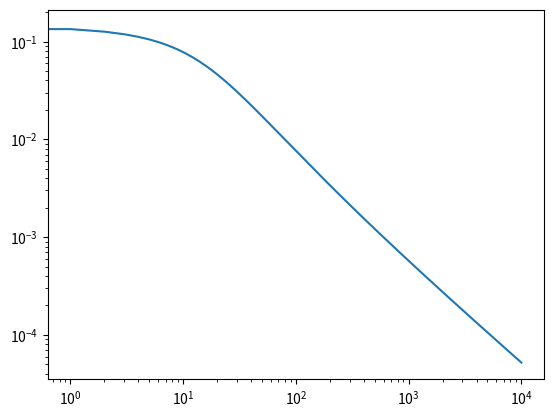

Here is the Python script that generated this plot:
import numpy as np
from matplotlib import pyplot as plt

'''
This script contains a neural network class. The class supports several options for building a nerual network, including:
- the number of layers and number of neurons for each layer
- the activation function for each later
- the learning rate (alpha) for backpropogation
- the cost function to minimize

This neural network is build to take a single vector of input at a time, and so is better suited for temporal-based reinforcement learning than supervised learning
'''

#np.random.seed(13)
# creating a vectorized function of the derivative of the relu function
d_relu = np.vectorize(lambda x: 1 if x > 0 else 0)
# used to make sure zeroes aren't being used in places like log(x) or 1/x
nonzero = np.vectorize(lambda x: 0.1**10 if x == 0 else x)

def NeuralNetwork(layers,activations,alpha,cost_func,rem_costs=False,save_mem=False,kind='single',weights=None,biases=None):
    if kind == 'single':
        return NeuralNetwork_Single(layers,activations,alpha,cost_func,rem_costs=rem_costs,save_mem=save_mem,weights=weights,biases=biases)
    elif kind == 'batch':
        return NeuralNetwork_Batch(layers,activations,alpha,cost_func,rem_costs=rem_costs,save_mem=save_mem,weights=weights,biases=biases)


class NeuralNetwork_Single(object):
    def __init__(self,layers,activations,alpha,cost_func,rem_costs=False,save_mem=False,weights=None,biases=None):
        if weights is None:
            weights = []
            biases = []
            for l in range(len(layers[:-1])):
                w = np.random.randn(layers[l+1],layers[l]) # rows are receiving neurons, columns are previous neurons
                b = np.random.randn(layers[l+1])
                weights.append(w)
                biases.append(b)
        self.weights = weights
        self.biases = biases

        self.activations = activations

        self.alpha = alpha

        self.cost_func = cost_func

        self.costs = []

        self.layers = layers

        self.rem_costs = rem_costs

        self.save_mem = save_mem

    # cost function (thing the NN is trying to minimize)
    def cost(self,y_hat,y):
        if self.cost_func == 'SSE': # sum of squares error
            return np.sum(0.5*(y_hat-y)**2)/y.shape[0]

        elif self.cost_func == 'CE': # cross entropy
            return -np.sum(np.log(nonzero(y_hat))*y)/y.size

    # derivative of the cost function
    def d_cost(self,y_hat,y):
        if self.cost_func == 'SSE':
            return (y_hat-y)

        elif self.cost_func == 'CE':

            return -(y*(1.0/nonzero(y_hat)) + (1.0-y)*(1.0/nonzero(1-y_hat)))

    # activation function of each neuron
    def activ(self,z,n):
        if self.activations[n] == 'sigmoid':
            return 1.0/(1.0+np.exp(-z))

        elif self.activations[n] == 'relu':
            return np.maximum(np.zeros(z.shape),z)

        elif self.activations[n] == 'linear':
            return z

    # derivative of the activation function
    def d_activ(self,z,n):
        if self.activations[n] == 'sigmoid':
            return self.activ(z,n)*(1-self.activ(z,n))

        elif self.activations[n] == 'relu':
            return d_relu(z)

        elif self.activations[n] == 'linear':
            return np.full(z.shape,1)


    # feed the input values all the way through the network
    def forward_propogation(self,x):
        activs = [x.T]
        zs = []
        for l,weights,biases in zip(range(len(self.layers[1:])),self.weights,self.biases):
            z = np.dot(weights,activs[l]) + biases # multiply previous layer values by the weights, add biases (1-D vector length of the next layer)
            zs.append(z)
            a = self.activ(z,l) # put the input values through the activation function
            activs.append(a)

        return activs,zs

    # use gradient descent to adjust weights and biases
    def backpropogation(self,x,y):
        activs,zs = self.forward_propogation(x)
        y_hat = activs[-1]
        self.y_hat = y_hat

        delta_b = [] # list of gradient adjustments (change in cost with respect to biases)
        delta_w = [] # list of gradient adjustments (change in cost with respect to weights)

        Cost = self.cost(y_hat,y) # cost of the iteration
        if self.rem_costs: self.costs.append(Cost)

        dCda_dadz = self.d_cost(y_hat,y)*(self.d_activ(zs[-1],-1)) # vector of length number of neurons
        #dC/da * da/dz (derivative of cost with respect to activation * derivative of activation with respect to input)

        db = dCda_dadz # change in cost with respect to bias = dC/da * da/dz * 1

        #dw = np.outer(dCda_dadz,activs[-2])
        dw = np.dot(dCda_dadz[:,np.newaxis],activs[-2][np.newaxis])
        # change in cost with respect to weight = dC/da * da/dz * a(l-1)

        delta_b.append(db)
        delta_w.append(dw)

        for l in range(2,len(self.layers)):
            weights = self.weights[-l+1]
            dCda_dadz = np.dot(weights.T,dCda_dadz)*self.d_activ(zs[-l],-l)
            #dC/da * da/dz (derivative of cost with respect to activation * derivative of activation with respect to input)

            db = dCda_dadz # change in cost with respect to bias = dC/da * da/dz * 1

            dw = np.dot(dCda_dadz[:,np.newaxis],activs[-l-1][np.newaxis])
            #dw = np.outer(dCda_dadz,activs[-l-1])
            # change in cost with respect to weight = dC/da * da/dz * a(l-1)

            delta_b.append(db)
            delta_w.append(dw)

        delta_b = delta_b[::-1]
        delta_w = delta_w[::-1]

        if self.save_mem:
            del activs,zs,y_hat,dCda_dadz,db,dw,weights
            self.weights = [w.astype(np.float32) for w in self.weights]
            self.biases = [b.astype(np.float32) for b in self.biases]
            delta_w = [dw.astype(np.float32) for dw in delta_w]
            delta_b = [db.astype(np.float32) for db in delta_b]


        # adjust the weights and biases based on the calculated gradients
        self.weights = [w - self.alpha*dw for w,dw in zip(self.weights,delta_w)]
        self.biases = [b - self.alpha*db for b,db in zip(self.biases,delta_b)]



        return Cost

class NeuralNetwork_Batch(object):
    def __init__(self,layers,activations,alpha,cost_func,rem_costs=False,save_mem=False,weights=None,biases=None):
        if weights is None:
            weights = []
            biases = []
            for l in range(len(layers[:-1])):
                #w = np.random.randn(layers[l+1],layers[l]))*0.01 # rows are receiving neurons, columns are previous neurons
                w = np.random.randn(layers[l+1],layers[l])*np.sqrt(2/layers[l])
                b = np.random.randn(layers[l+1],1)
                weights.append(w)
                biases.append(b)
        self.weights = weights
        self.biases = biases

        self.activations = activations

        self.alpha = alpha

        self.cost_func = cost_func

        self.costs = []

        self.layers = layers

        self.rem_costs = rem_costs

        self.save_mem = save_mem

    # cost function (thing the NN is trying to minimize)
    def cost(self,y,y_hat):
        if self.cost_func == 'SSE': # sum of squares error
            #print('y,y_hat',y,y_hat)
            return np.mean(0.5*(y-y_hat)**2)

        elif self.cost_func == 'CE': # cross entropy
            return -np.sum(np.log(nonzero(y_hat))*y)/y.size

    # derivative of the cost function
    def d_cost(self,y,y_hat):
        if self.cost_func == 'SSE':
            return (y-y_hat)

        elif self.cost_func == 'CE':

            return -(y*(1.0/nonzero(y_hat)) + (1.0-y)*(1.0/nonzero(1-y_hat)))

    # activation function of each neuron
    def activ(self,z,n):
        if self.activations[n] == 'sigmoid':
            return 1.0/(1.0+np.exp(-z))

        elif self.activations[n] == 'relu':
            return np.maximum(np.zeros(z.shape),z)

        elif self.activations[n] == 'linear':
            return z

    # derivative of the activation function
    def d_activ(self,z,n):
        if self.activations[n] == 'sigmoid':
            return self.activ(z,n)*(1-self.activ(z,n))

        elif self.activations[n] == 'relu':
            return d_relu(z)

        elif self.activations[n] == 'linear':
            return np.full(z.shape,1)


    # feed the input values all the way through the network
    def forward_propogation(self,x):
        activs = [x]
        zs = []
        for l,weights,biases in zip(range(len(self.layers[1:])),self.weights,self.biases):
            z = np.matmul(weights,activs[l]) + biases # multiply previous layer values by the weights, add biases (1-D vector length of the next layer)
            zs.append(z)
            a = self.activ(z,l) # put the input values through the activation function
            activs.append(a)

        return activs,zs

    # use gradient descent to adjust weights and biases
    def backpropogation(self,x,y):
        activs,zs = self.forward_propogation(x)

        y_hat = activs[-1]
        self.y_hat = y_hat

        delta_b = [] # list of gradient adjustments (change in cost with respect to biases)
        delta_w = [] # list of gradient adjustments (change in cost with respect to weights)

        Cost = self.cost(y,y_hat) # cost of the iteration

        if self.rem_costs: self.costs.append(Cost)

        dCda_dadz = self.d_cost(y,y_hat)*(self.d_activ(zs[-1],-1)) # vector of length number of neurons
        #dC/da * da/dz (derivative of cost with respect to activation * derivative of activation with respect to input)

        db = dCda_dadz # change in cost with respect to bias = dC/da * da/dz * 1
        dw = np.einsum('i...,j...->ij...',dCda_dadz,activs[-2])
        # change in cost with respect to weight = dC/da * da/dz * a(l-1)


        dw = np.mean(dw,axis=2)
        db = np.mean(db,axis=1).reshape(db.shape[0],1)


        delta_b.append(db)
        delta_w.append(dw)

        for l in range(2,len(self.layers)):
            weights = self.weights[-l+1]
            dCda_dadz = np.matmul(weights.T,dCda_dadz)*self.d_activ(zs[-l],-l)

            #dC/da * da/dz (derivative of cost with respect to activation * derivative of activation with respect to input)

            db = dCda_dadz # change in cost with respect to bias = dC/da * da/dz * 1



            dw = np.einsum('i...,j...->ij...',dCda_dadz.astype(np.float32),activs[-l-1].astype(np.float32))
            # change in cost with respect to weight = dC/da * da/dz * a(l-1)

            dw = np.mean(dw,axis=2)
            db = np.mean(db,axis=1).reshape(db.shape[0],1)


            delta_b.append(db)
            delta_w.append(dw)

        delta_b = delta_b[::-1]
        delta_w = delta_w[::-1]

        if self.save_mem:
            del activs,zs,y_hat,dCda_dadz,db,dw,weights
            self.weights = [w.astype(np.float32) for w in self.weights]
            self.biases = [b.astype(np.float32) for b in self.biases]
            delta_w = [dw.astype(np.float32) for dw in delta_w]
            delta_b = [db.astype(np.float32) for db in delta_b]

        # adjust the weights and biases based on the calculated gradients
        self.weights = [w + self.alpha*dw for w,dw in zip(self.weights,delta_w)]
        self.biases = [b + self.alpha*db for b,db in zip(self.biases,delta_b)]

        return Cost


if __name__ == '__main__':
    #the following code is used to test the neural network, and the functionality of all the parameters

    # this is really just to ensure that the NN works like it should

    nn = NeuralNetwork([4,3,2],['relu','sigmoid'],0.5,'SSE')

    x = np.array([0,1,0,1])
    y = np.array([0,1])
    print(nn.forward_propogation(x)[0])

    costs = []
    for n in range(10000):
        costs.append(nn.backpropogation(x,y))
    #print(nn.costs)

    plt.plot([n for n in range(10000)],costs)
    plt.yscale('log')
    plt.xscale('log')
    plt.show()
